Run: headless pygame with SDL's dummy video driver; simulated clock (each Clock.tick advances the game by its frame time, no real sleeping); random seed 0; keys injected as events and as key.get_pressed() state; mouse plan: one left click at the window centre at the start of phase 2, then a move to the lower-right quarter at the start of phase 3.
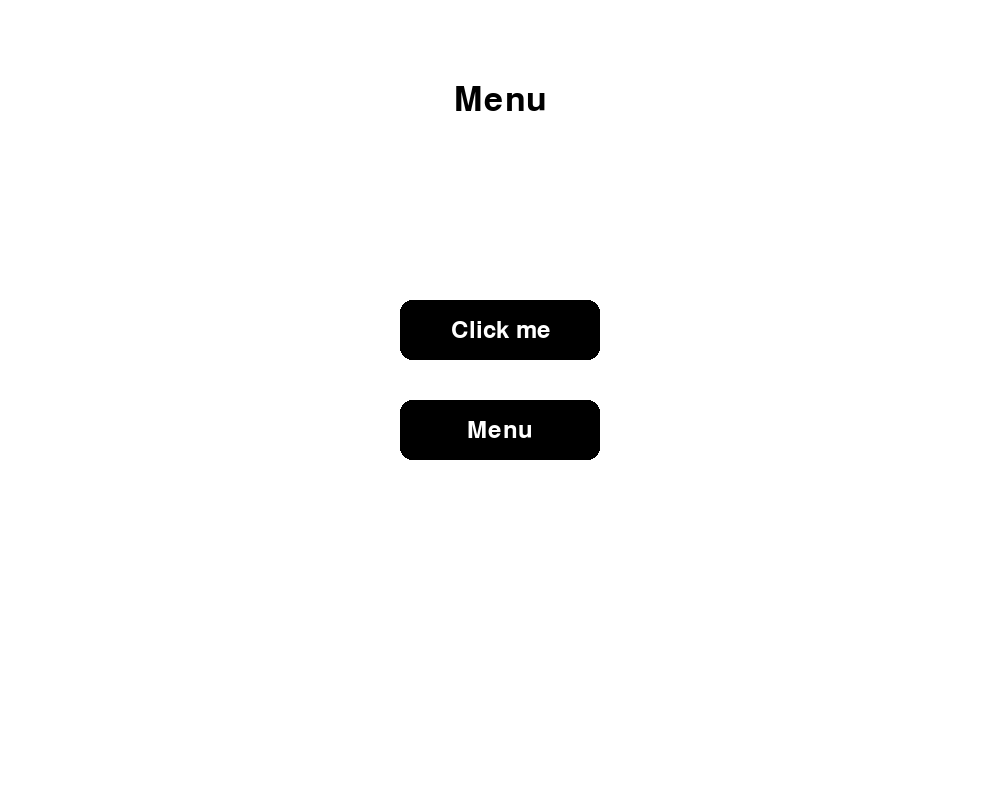
Frame 1 of 4 · flips 1–60 · no input
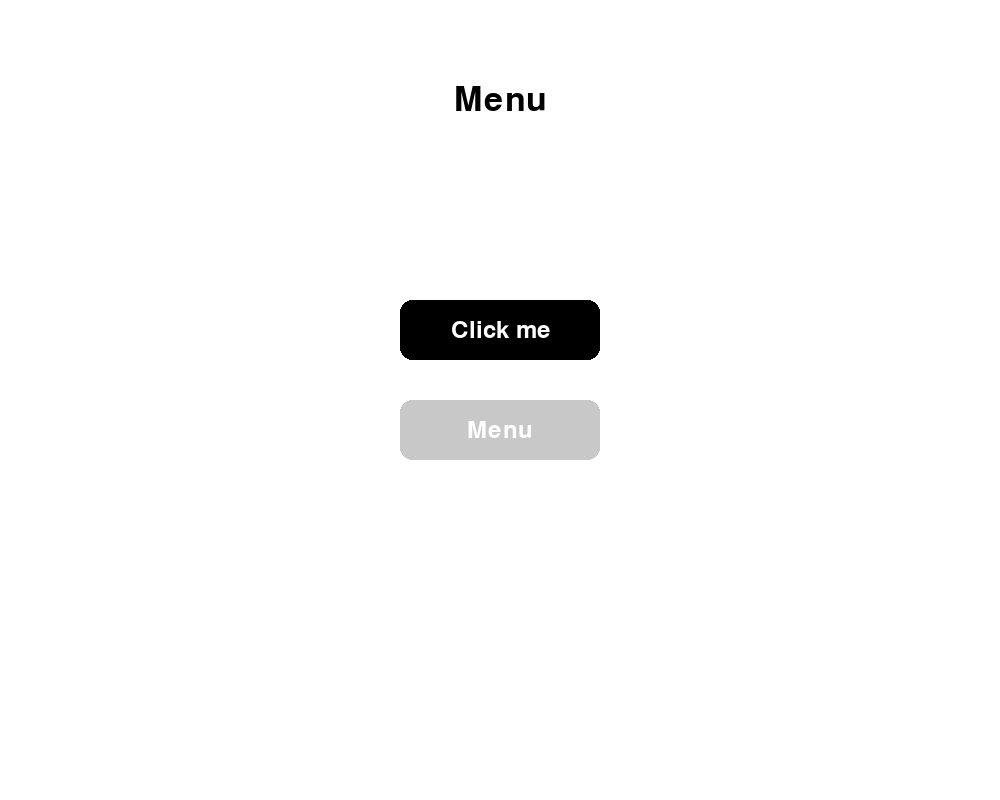
Frame 2 of 4 · flips 61–180 · clicked the window centre · tapped SPACE, RETURN · held RIGHT (→), D
Frame 3 of 4 · flips 181–300 · moved the mouse to the lower-right quarter · held DOWN (↓), S · screen same as frame 1, image omitted
Frame 4 of 4 · flips 301–420 · held LEFT (←), A, UP (↑), W · screen unchanged from frame 3, image omitted

The pygame program that drew these frames:

import pygame
import sys

pygame.init()

# Farben
RED = (255, 0, 0)
GREEN = (0, 255, 0)
BLUE = (0, 0, 255)
WHITE = (255, 255, 255)
BLACK = (0, 0, 0)
GRAY = (200, 200, 200)

# Fenstergröße
win_width = 1000
win_height = 800
win = pygame.display.set_mode((win_width, win_height))
pygame.display.set_caption("ShapeCalc")

# Schriftart und -größe
font_size = 50
font = pygame.font.Font(None, font_size)
button_font = pygame.font.Font(None, 36)

class Button:
    def __init__(self, text, width, height, pos, action):
        self.pressed = False
        self.action = action
        self.top_rect = pygame.Rect(pos, (width, height))
        self.top_color = BLACK
        self.hover_color = GRAY
        self.text_surf = button_font.render(text, True, WHITE)
        self.text_rect = self.text_surf.get_rect(center=self.top_rect.center)
    
    def draw(self):
        mouse_pos = pygame.mouse.get_pos()
        if self.top_rect.collidepoint(mouse_pos):
            color = self.hover_color
        else:
            color = self.top_color
        
        pygame.draw.rect(win, color, self.top_rect, border_radius=12)
        win.blit(self.text_surf, self.text_rect)
        self.check_click()
        
    def check_click(self):
        mouse_pos = pygame.mouse.get_pos()
        if self.top_rect.collidepoint(mouse_pos):
            if pygame.mouse.get_pressed()[0]:
                self.pressed = True
            else:
                if self.pressed:
                    self.action()
                    self.pressed = False

def button1_action():
    print("Button 1 pressed")

def button2_action():
    print("Button 2 pressed")

# Buttons erstellen
button1 = Button("Click me", 200, 60, (400, 300), button1_action)
button2 = Button("Menu", 200, 60, (400, 400), button2_action)

buttons = [button1, button2]

running = True
while running:
    for event in pygame.event.get():
        if event.type == pygame.QUIT:
            running = False
            
    win.fill(WHITE)

    # Menüüberschrift
    win_text = font.render("Menu", True, BLACK)
    win_text_rect = win_text.get_rect(center=(win_width // 2, 100))
    win.blit(win_text, win_text_rect)
    
    # Buttons zeichnen
    for button in buttons:
        button.draw()

    pygame.display.flip()

pygame.quit()
sys.exit()
